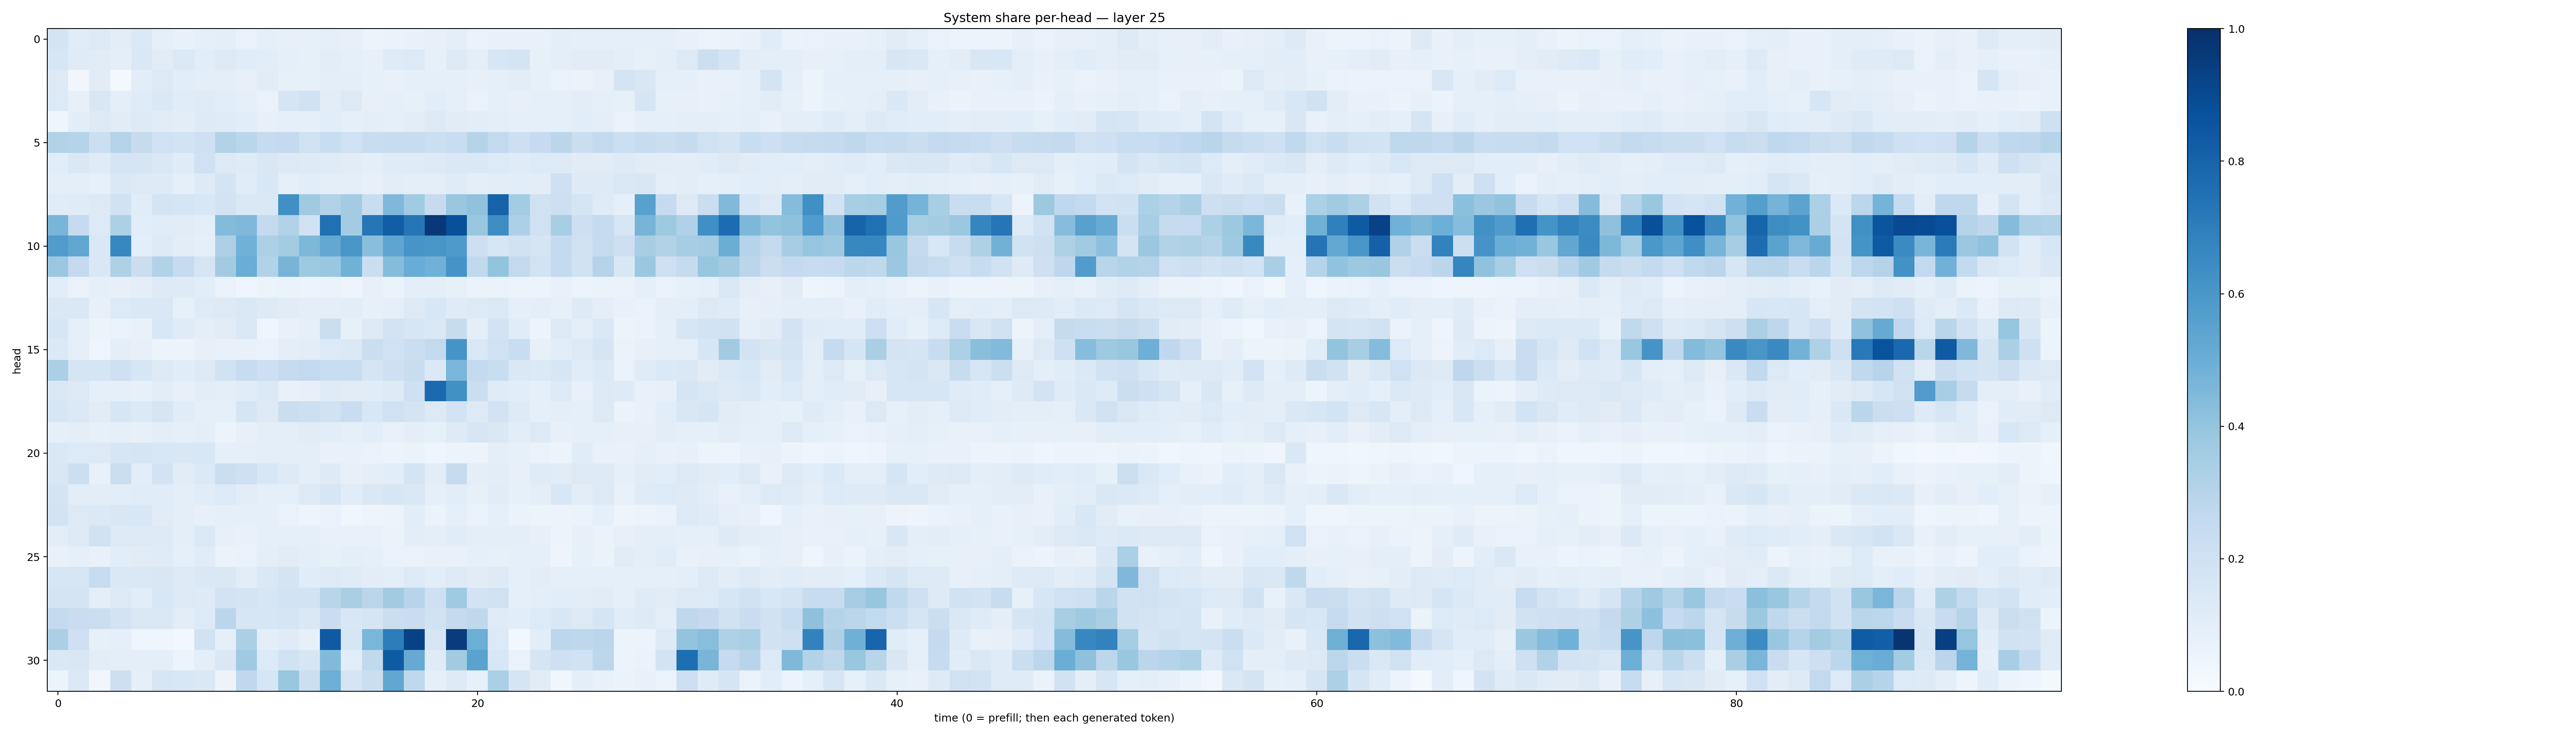

Data behind this chart, as committed beside it:
0.17475045, 0.11330658, 0.12852925, 0.1022167, 0.13767879, 0.08863615, 0.07126056, 0.08896936, 0.09890522, 0.06785153, 0.09267539, 0.078838095, 0.085841544, 0.086419314, 0.07835234, 0.05910028, 0.06630204, 0.07324177, 0.08049043, 0.10083862, 0.068438664, 0.077891715, 0.07097815, 0.07142689
0.1603, 0.1172, 0.11, 0.1005, 0.1415, 0.1125, 0.1402, 0.1087, 0.1253, 0.1135, 0.1091, 0.09157, 0.08472, 0.1049, 0.08994, 0.08149, 0.118, 0.136, 0.08521, 0.127, 0.09383, 0.1595, 0.1766, 0.08325
0.1289, 0.03327, 0.1114, 0.02195, 0.1052, 0.1288, 0.1072, 0.1006, 0.09459, 0.07831, 0.1109, 0.0846, 0.08264, 0.09397, 0.09522, 0.08402, 0.07693, 0.09101, 0.09288, 0.08691, 0.08025, 0.0861, 0.105, 0.08287
0.1356, 0.08139, 0.1507, 0.09824, 0.1183, 0.1456, 0.1154, 0.1206, 0.1088, 0.08988, 0.07019, 0.1665, 0.1949, 0.1034, 0.128, 0.08093, 0.09081, 0.0844, 0.1062, 0.0863, 0.06702, 0.09325, 0.0805, 0.08912
0.04375, 0.1021, 0.1307, 0.1099, 0.126, 0.1106, 0.1026, 0.1242, 0.1193, 0.1057, 0.08175, 0.09179, 0.09149, 0.1071, 0.08949, 0.0947, 0.09155, 0.1027, 0.1268, 0.1128, 0.1044, 0.09464, 0.08756, 0.08805
0.3105, 0.3035, 0.2155, 0.3065, 0.2425, 0.202, 0.1852, 0.2041, 0.3128, 0.2854, 0.2451, 0.2534, 0.1969, 0.2319, 0.2029, 0.234, 0.242, 0.2389, 0.2179, 0.2342, 0.2972, 0.2603, 0.2138, 0.2472
0.1073, 0.1484, 0.1175, 0.1686, 0.1694, 0.1467, 0.1198, 0.2008, 0.1265, 0.1193, 0.1513, 0.1265, 0.1222, 0.1204, 0.1129, 0.09701, 0.1187, 0.1205, 0.1319, 0.1433, 0.1422, 0.1352, 0.1201, 0.1348
0.0967, 0.09456, 0.0858, 0.1458, 0.1282, 0.1221, 0.08753, 0.1223, 0.1794, 0.1148, 0.1528, 0.09241, 0.107, 0.1015, 0.09457, 0.07965, 0.1016, 0.09517, 0.09624, 0.1204, 0.1003, 0.1018, 0.106, 0.1049
0.1165, 0.1192, 0.1287, 0.1908, 0.1137, 0.1728, 0.1713, 0.1529, 0.183, 0.1474, 0.1426, 0.6299, 0.3682, 0.3109, 0.3567, 0.2343, 0.45, 0.3662, 0.2435, 0.3895, 0.4072, 0.8035, 0.3558, 0.1976
0.4681, 0.2491, 0.1339, 0.3249, 0.1074, 0.1133, 0.1095, 0.1005, 0.439, 0.4518, 0.2546, 0.3109, 0.1944, 0.7538, 0.3579, 0.7296, 0.822, 0.7282, 0.9673, 0.8764, 0.3882, 0.6441, 0.3266, 0.2025
0.5767, 0.5341, 0.146, 0.6664, 0.09951, 0.122, 0.1044, 0.08826, 0.326, 0.4853, 0.326, 0.3561, 0.4532, 0.5254, 0.6021, 0.4252, 0.5385, 0.6069, 0.6023, 0.5883, 0.2121, 0.1609, 0.1941, 0.1672
0.3812, 0.2524, 0.1474, 0.3216, 0.2261, 0.3095, 0.2463, 0.1681, 0.3613, 0.5, 0.3121, 0.4697, 0.3729, 0.3862, 0.4855, 0.2202, 0.4354, 0.5057, 0.4831, 0.6111, 0.265, 0.4015, 0.2616, 0.1861
0.1079, 0.06892, 0.09324, 0.07898, 0.09546, 0.1218, 0.1233, 0.109, 0.06805, 0.04538, 0.06146, 0.06489, 0.06208, 0.06462, 0.04915, 0.0786, 0.06498, 0.09992, 0.09676, 0.08475, 0.06555, 0.06495, 0.05097, 0.05383
0.1471, 0.142, 0.07892, 0.1349, 0.146, 0.1407, 0.08424, 0.1205, 0.1297, 0.1409, 0.123, 0.1131, 0.09936, 0.09842, 0.1024, 0.08335, 0.0879, 0.1289, 0.1558, 0.1174, 0.1322, 0.1387, 0.09058, 0.1006
0.1619, 0.08941, 0.06095, 0.07012, 0.07198, 0.1532, 0.1197, 0.1011, 0.1119, 0.1423, 0.04423, 0.07098, 0.09286, 0.2256, 0.08304, 0.1298, 0.1819, 0.1626, 0.1437, 0.2413, 0.09516, 0.1802, 0.114, 0.06089
0.1398, 0.0918, 0.04134, 0.09607, 0.0783, 0.05082, 0.06194, 0.07815, 0.07638, 0.07041, 0.06661, 0.09567, 0.102, 0.1365, 0.1395, 0.2261, 0.201, 0.2251, 0.2599, 0.613, 0.1447, 0.2007, 0.2332, 0.08303
0.3326, 0.166, 0.1699, 0.2095, 0.1623, 0.1297, 0.1153, 0.1283, 0.1885, 0.2397, 0.2111, 0.2424, 0.2585, 0.2321, 0.2344, 0.1669, 0.2059, 0.2325, 0.1373, 0.4647, 0.2509, 0.2337, 0.1409, 0.1371
0.1418, 0.1256, 0.09236, 0.08957, 0.07915, 0.1018, 0.07874, 0.1051, 0.09722, 0.1133, 0.1378, 0.07449, 0.07904, 0.1202, 0.1119, 0.1148, 0.1242, 0.2062, 0.7737, 0.6273, 0.2195, 0.1176, 0.1064, 0.08941
0.1608, 0.1391, 0.1119, 0.1626, 0.138, 0.1696, 0.117, 0.08798, 0.08768, 0.1676, 0.1322, 0.2236, 0.2141, 0.1898, 0.2266, 0.153, 0.2021, 0.1754, 0.1309, 0.1805, 0.128, 0.1805, 0.1222, 0.0932
0.08966, 0.1009, 0.08535, 0.09368, 0.08172, 0.09449, 0.08809, 0.0969, 0.06029, 0.08169, 0.09822, 0.09803, 0.1096, 0.1073, 0.08959, 0.1086, 0.07747, 0.0973, 0.08455, 0.1305, 0.162, 0.1424, 0.1033, 0.1252
0.1454, 0.1334, 0.1318, 0.1604, 0.1656, 0.1533, 0.1514, 0.1526, 0.09202, 0.08869, 0.09823, 0.101, 0.09495, 0.07212, 0.07596, 0.06652, 0.05931, 0.06508, 0.04131, 0.05908, 0.05527, 0.1014, 0.08382, 0.06795
0.149, 0.2175, 0.07311, 0.2205, 0.1057, 0.1806, 0.1125, 0.1373, 0.2259, 0.2093, 0.1562, 0.1211, 0.09832, 0.122, 0.07877, 0.1006, 0.1057, 0.173, 0.1021, 0.245, 0.09849, 0.1036, 0.08039, 0.1185
0.1755, 0.102, 0.1041, 0.1069, 0.1138, 0.1156, 0.09818, 0.1166, 0.1331, 0.1036, 0.08922, 0.09366, 0.1267, 0.1616, 0.1167, 0.1429, 0.1585, 0.1463, 0.09286, 0.1081, 0.08573, 0.1138, 0.08586, 0.1002
0.182, 0.1267, 0.138, 0.1511, 0.1545, 0.11, 0.09587, 0.08116, 0.09027, 0.08959, 0.08881, 0.06686, 0.04688, 0.06833, 0.03897, 0.05047, 0.06131, 0.1059, 0.06515, 0.08952, 0.06684, 0.08922, 0.06458, 0.05445
0.1047, 0.1308, 0.1897, 0.1277, 0.1267, 0.1222, 0.09738, 0.1379, 0.08112, 0.07653, 0.09301, 0.08957, 0.09245, 0.07267, 0.07197, 0.07433, 0.06516, 0.1042, 0.1012, 0.1159, 0.0939, 0.09611, 0.1005, 0.07972
0.07219, 0.08928, 0.07313, 0.109, 0.1123, 0.1185, 0.08848, 0.1145, 0.06576, 0.06784, 0.1004, 0.1104, 0.09427, 0.08578, 0.101, 0.09045, 0.06652, 0.06646, 0.073, 0.07713, 0.09228, 0.08416, 0.0893, 0.08704
0.1604, 0.1584, 0.2405, 0.1407, 0.1421, 0.1508, 0.1289, 0.1421, 0.1459, 0.1045, 0.1412, 0.1727, 0.1142, 0.1228, 0.1174, 0.1032, 0.09597, 0.1332, 0.1061, 0.1268, 0.1117, 0.1212, 0.09323, 0.1053
0.1729, 0.1772, 0.1012, 0.1271, 0.1081, 0.1529, 0.1306, 0.1241, 0.1822, 0.1738, 0.1617, 0.1868, 0.1848, 0.2925, 0.3367, 0.2845, 0.3631, 0.296, 0.2103, 0.3697, 0.183, 0.1989, 0.09227, 0.09854
0.256, 0.2299, 0.2236, 0.1827, 0.1457, 0.1438, 0.1019, 0.1342, 0.2836, 0.1577, 0.1589, 0.1667, 0.1476, 0.2298, 0.149, 0.1667, 0.2201, 0.2296, 0.1886, 0.2512, 0.2704, 0.121, 0.1086, 0.1366
0.3352, 0.2083, 0.08427, 0.08822, 0.04401, 0.04328, 0.0298, 0.1936, 0.09291, 0.3338, 0.1004, 0.1192, 0.08201, 0.8363, 0.1598, 0.4618, 0.7025, 0.927, 0.1564, 0.9498, 0.4978, 0.1362, 0.02985, 0.108
0.1421, 0.1507, 0.1028, 0.1009, 0.09449, 0.09468, 0.06108, 0.1013, 0.1441, 0.3674, 0.1339, 0.1884, 0.1628, 0.4437, 0.1073, 0.2634, 0.8337, 0.5142, 0.1203, 0.3598, 0.5483, 0.1531, 0.0675, 0.1693
0.05305, 0.1368, 0.03231, 0.2111, 0.09131, 0.1593, 0.1544, 0.1434, 0.0552, 0.2666, 0.162, 0.3903, 0.2151, 0.4935, 0.1691, 0.2194, 0.5275, 0.2707, 0.09166, 0.1302, 0.08553, 0.3321, 0.1646, 0.11
